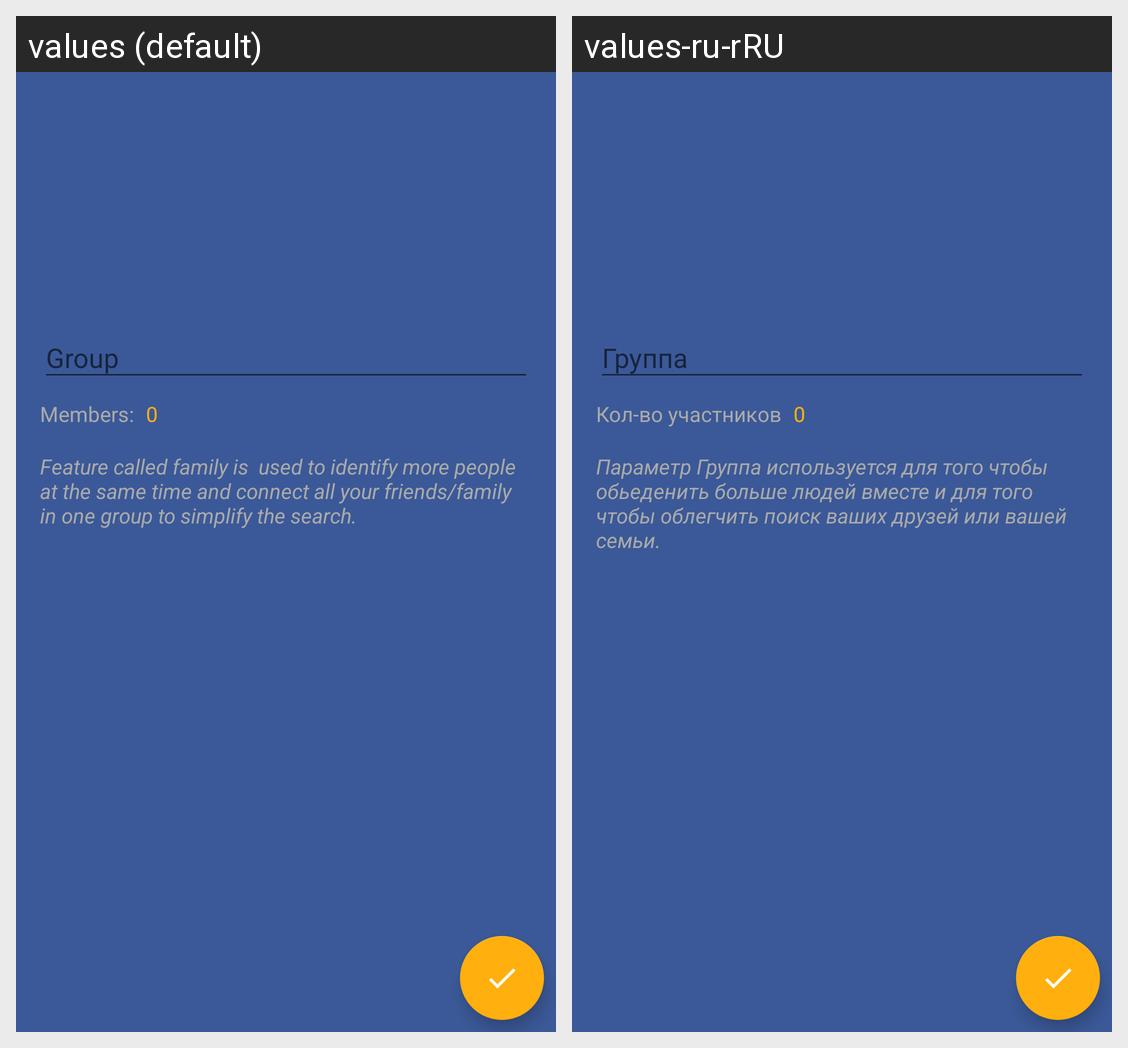

This grid shows one Android layout under two languages. Give, for every string resource on the screen, its name, the default text and each shown locale's text.
Android screen res/layout/family_fragment.xml rendered under 2 locales, left to right: values (default), values-ru-rRU. Device: Nexus 5 (rendered at 1080×1920; each locale shown at half size, 540×960, under a caption strip naming it); theme AppTheme.
Strings drawn on this screen, with the default value and each locale's value (text and hints the layout hard-codes, and strings that could not be matched under every locale, appear in the picture but are not listed):

family_details
  values: Feature called family is  used to identify more people at the same time and connect all your friends/family in one group to simplify the search.     
  values-ru-rRU: Параметр Группа используется для того чтобы обьеденить больше людей вместе и для того чтобы облегчить поиск ваших друзей или вашей семьи.     

family_members_count
  values: Members:
  values-ru-rRU: Кол-во участников
